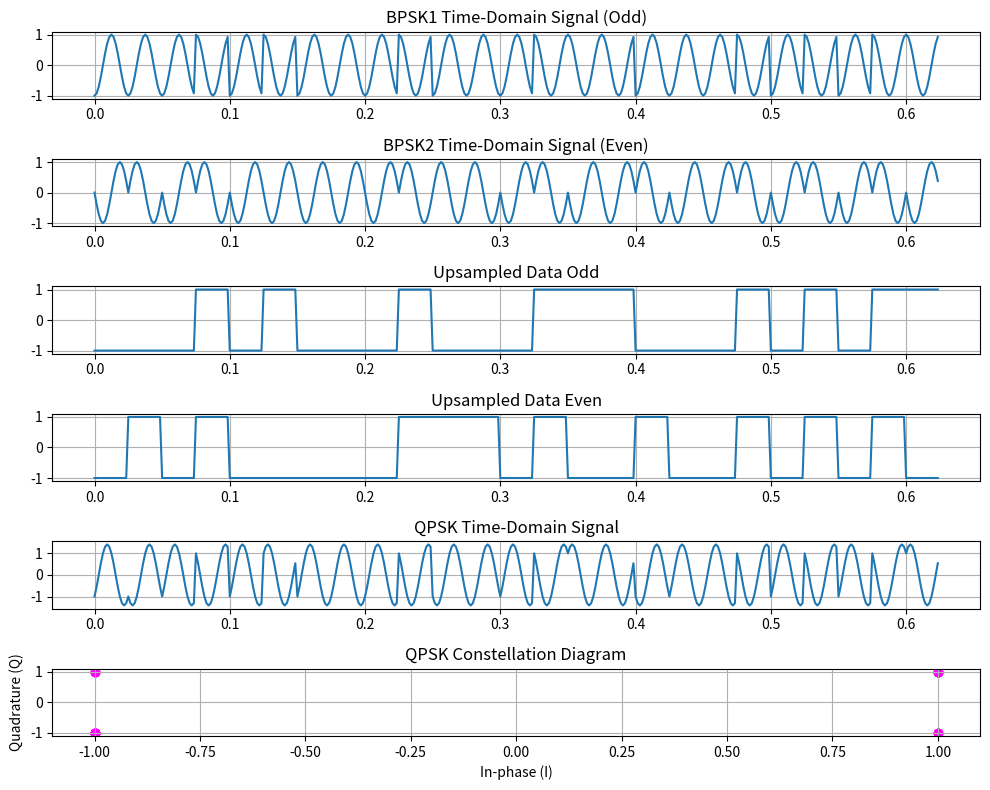

The matplotlib source for this figure:

import numpy as np
import matplotlib.pyplot as plt

N = 50 # Number of symbols to transmit ,to be more than 500 to observe proper BERcurve
L = 16  # oversampling factor,L=Tb/Ts(Tb=bit period,Ts=sampling period)
# if a carrier is used, use L = Fs/Fc, where Fs >> 2xFc
Fc =40  # carrier frequency
Fs = L*Fc  # sampling frequency

ak = np.random.randint(0, 2, N)#generate random binary data
odd=ak[0::2]
even=ak[1::2]

nrz1=2*odd-1 #NRZ encoded data
upsampleddata1=np.repeat(nrz1,L)#upsampled NRZ data

nrz2=2*even-1 #NRZ encoded data
upsampleddata2=np.repeat(nrz2,L)#upsampled NRZ data

t = np.arange(len(upsampleddata1)) / Fs
#multiply data with carrier to obtain BPSK wave
BPSK1=upsampleddata1*np.cos(2*np.pi*Fc*t)
BPSK2=upsampleddata2*np.sin(2*np.pi*Fc*t)
#QPSK=Bpsk1+1j*Bpsk2
QPSK=BPSK1-BPSK2

plt.figure(figsize =(10, 8))

# Plot time-domain BPSK signals
plt.subplot(6, 1, 1)
plt.title("BPSK1 Time-Domain Signal (Odd)")
plt.plot(t, BPSK1)

plt.subplot(6, 1, 2)
plt.title("BPSK2 Time-Domain Signal (Even)")
plt.plot(t, BPSK2)

# Plot data
plt.subplot(6, 1, 3)
plt.title("Upsampled Data Odd")
plt.plot(t,upsampleddata1)

plt.subplot(6, 1, 4)
plt.title("Upsampled Data Even")
plt.plot(t,upsampleddata2)

# Plot time-domain QPSK signal
plt.subplot(6, 1, 5)
plt.title("QPSK Time-Domain Signal")
plt.plot(t, QPSK)

# Plot Constellation Diagram
plt.subplot(6, 1, 6)
plt.title("QPSK Constellation Diagram")
plt.scatter(nrz1, nrz2, color='magenta')  # Scatter plot of symbols in I-Q plane
plt.xlabel("In-phase (I)")
plt.ylabel("Quadrature (Q)")

[ax.grid(True) for ax in plt.gcf().get_axes()]
plt.tight_layout()
plt.show()
